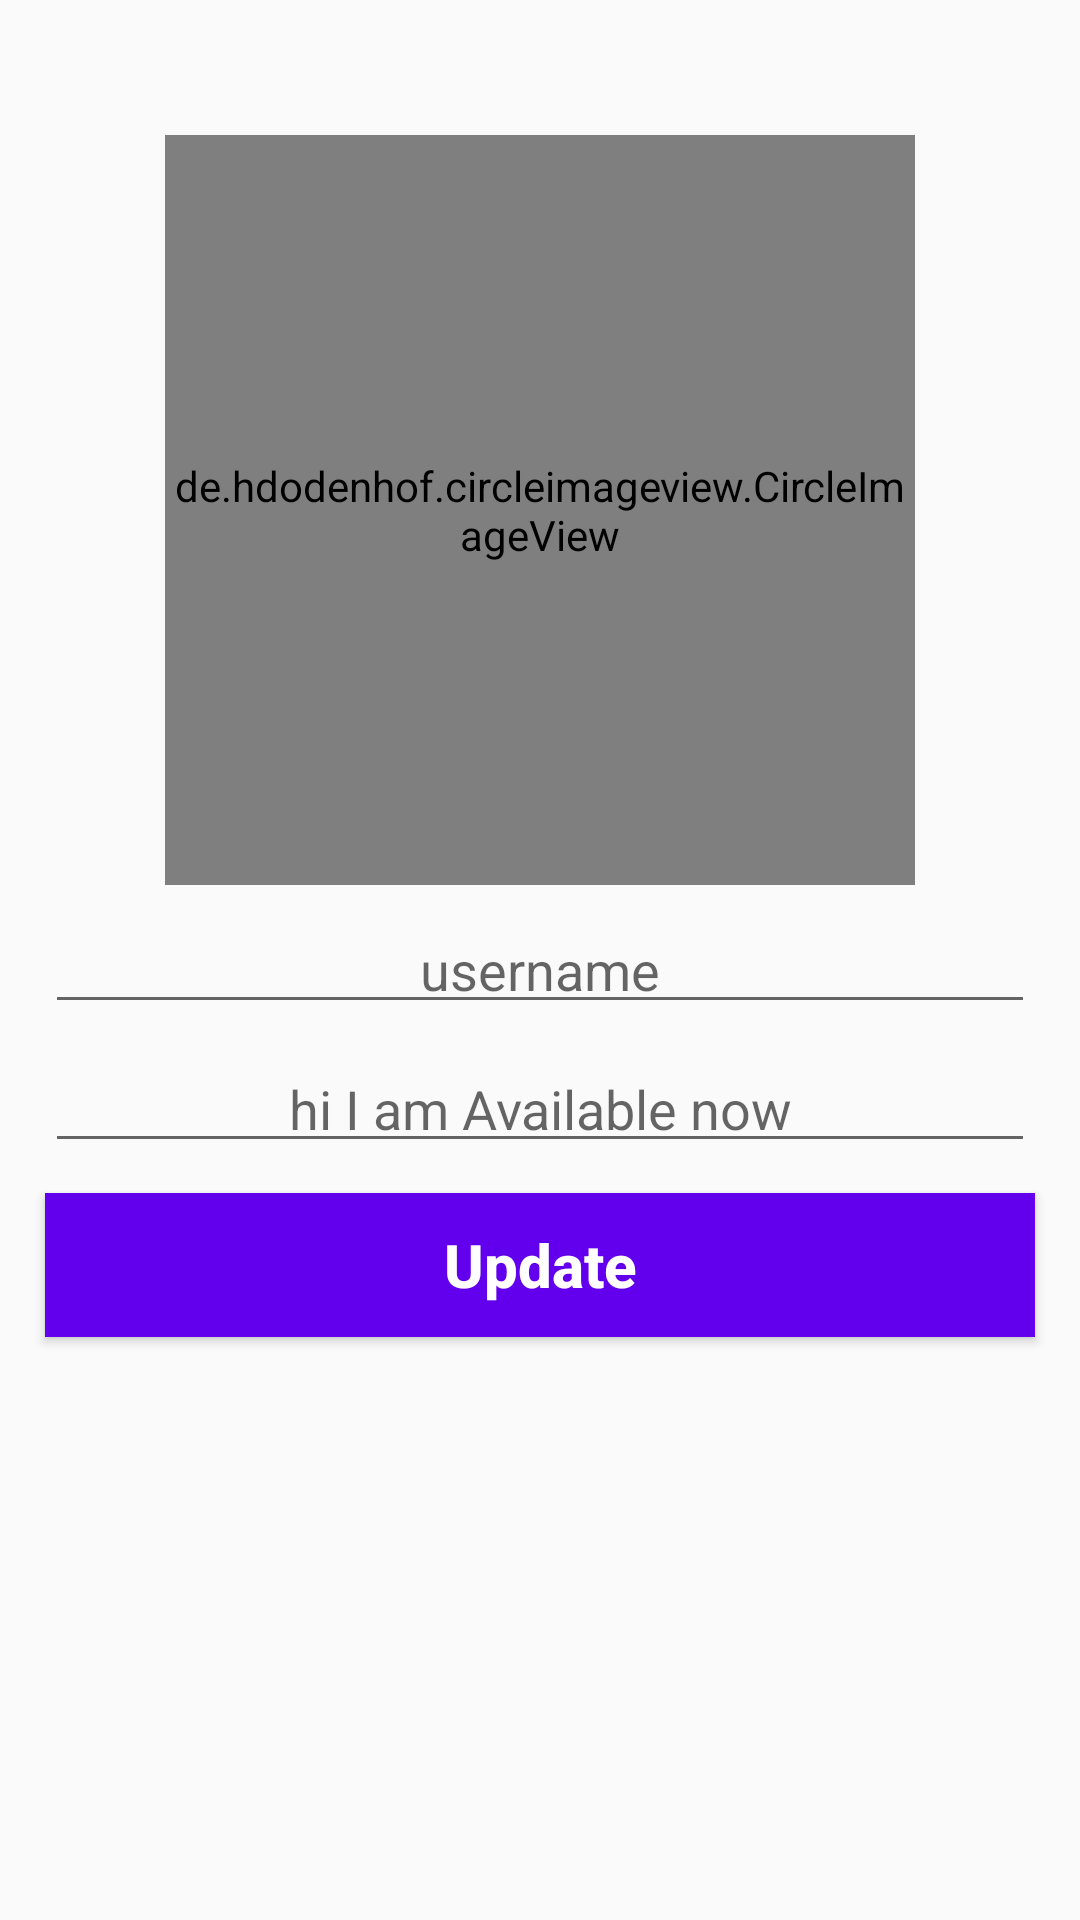

Produce the Android XML layout that renders to this screen, including the resource entries it uses.
<!-- AndroidManifest.xml: application theme AppTheme -->
<!-- res/layout/activity_settings.xml -->
<?xml version="1.0" encoding="utf-8"?>
<RelativeLayout xmlns:android="http://schemas.android.com/apk/res/android"
    xmlns:app="http://schemas.android.com/apk/res-auto"
    xmlns:tools="http://schemas.android.com/tools"
    android:layout_width="match_parent"
    android:layout_height="match_parent"
    tools:context=".View.Activites.SettingsActivity">

    <de.hdodenhof.circleimageview.CircleImageView
        android:id="@+id/set_profile_image"
        android:layout_width="250dp"
        android:layout_height="250dp"
        android:layout_alignParentTop="true"
        android:layout_centerHorizontal="true"
        android:layout_marginTop="45dp"
        android:src="@drawable/profile_image"
        app:civ_border_color="@color/colorPrimary"
        app:civ_border_width="5dp" />

    <EditText
        android:id="@+id/set_user_name"
        android:layout_width="match_parent"
        android:layout_height="wrap_content"
        android:layout_below="@+id/set_profile_image"
        android:inputType="textMultiLine"
        android:hint="username"
        android:layout_marginTop="10dp"
        android:textAlignment="center"
        android:drawableStart="@drawable/edit_profile"
        tools:ignore="RtlCompat"
        android:textColor="@color/colorPrimaryDark"
        android:layout_marginStart="15dp"
        android:layout_marginEnd="15dp"
        android:padding="6dp"

        />

    <EditText
        android:id="@+id/set_profile_status"
        android:layout_width="match_parent"
        android:layout_height="wrap_content"
        android:layout_below="@+id/set_user_name"
        android:inputType="textMultiLine"
        android:hint="hi I am Available now"
        android:layout_marginTop="10dp"
        android:textAlignment="center"
        android:drawableStart="@drawable/edit_status"
        tools:ignore="RtlCompat"
        android:textColor="@color/colorPrimaryDark"
        android:layout_marginStart="15dp"
        android:layout_marginEnd="15dp"
        android:padding="6dp"

        />


    <Button
        android:id="@+id/update_settings_btn"
        android:layout_width="match_parent"
        android:layout_height="wrap_content"
        android:layout_below="@+id/set_profile_status"
        android:inputType="textMultiLine"
        android:layout_marginTop="10dp"
        android:textAlignment="center"
        tools:ignore="RtlCompat"
        android:textStyle="bold"
        android:text="Update"
        android:background="@color/colorPrimary"
        android:textColor="@android:color/background_light"
        android:layout_marginStart="15dp"
        android:layout_marginEnd="15dp"
        android:padding="6dp"
        android:textAllCaps="false"
        android:textSize="20sp"

        />
</RelativeLayout>
<!-- resources referenced by this layout -->
<resources>
  <style name="AppTheme" parent="Theme.AppCompat.Light.NoActionBar">
          
          <item name="colorPrimary">@color/colorPrimary</item>
          <item name="colorPrimaryDark">@color/colorPrimaryDark</item>
          <item name="colorAccent">@color/colorAccent</item>
      </style>
  <!-- not gathered from this repository: default colours our renderer supplied (Android Studio template values) -->
  <color name="colorPrimary">#FF6200EE</color>
  <color name="colorPrimaryDark">#FF3700B3</color>
  <color name="colorAccent">#FF03DAC5</color>
</resources>
